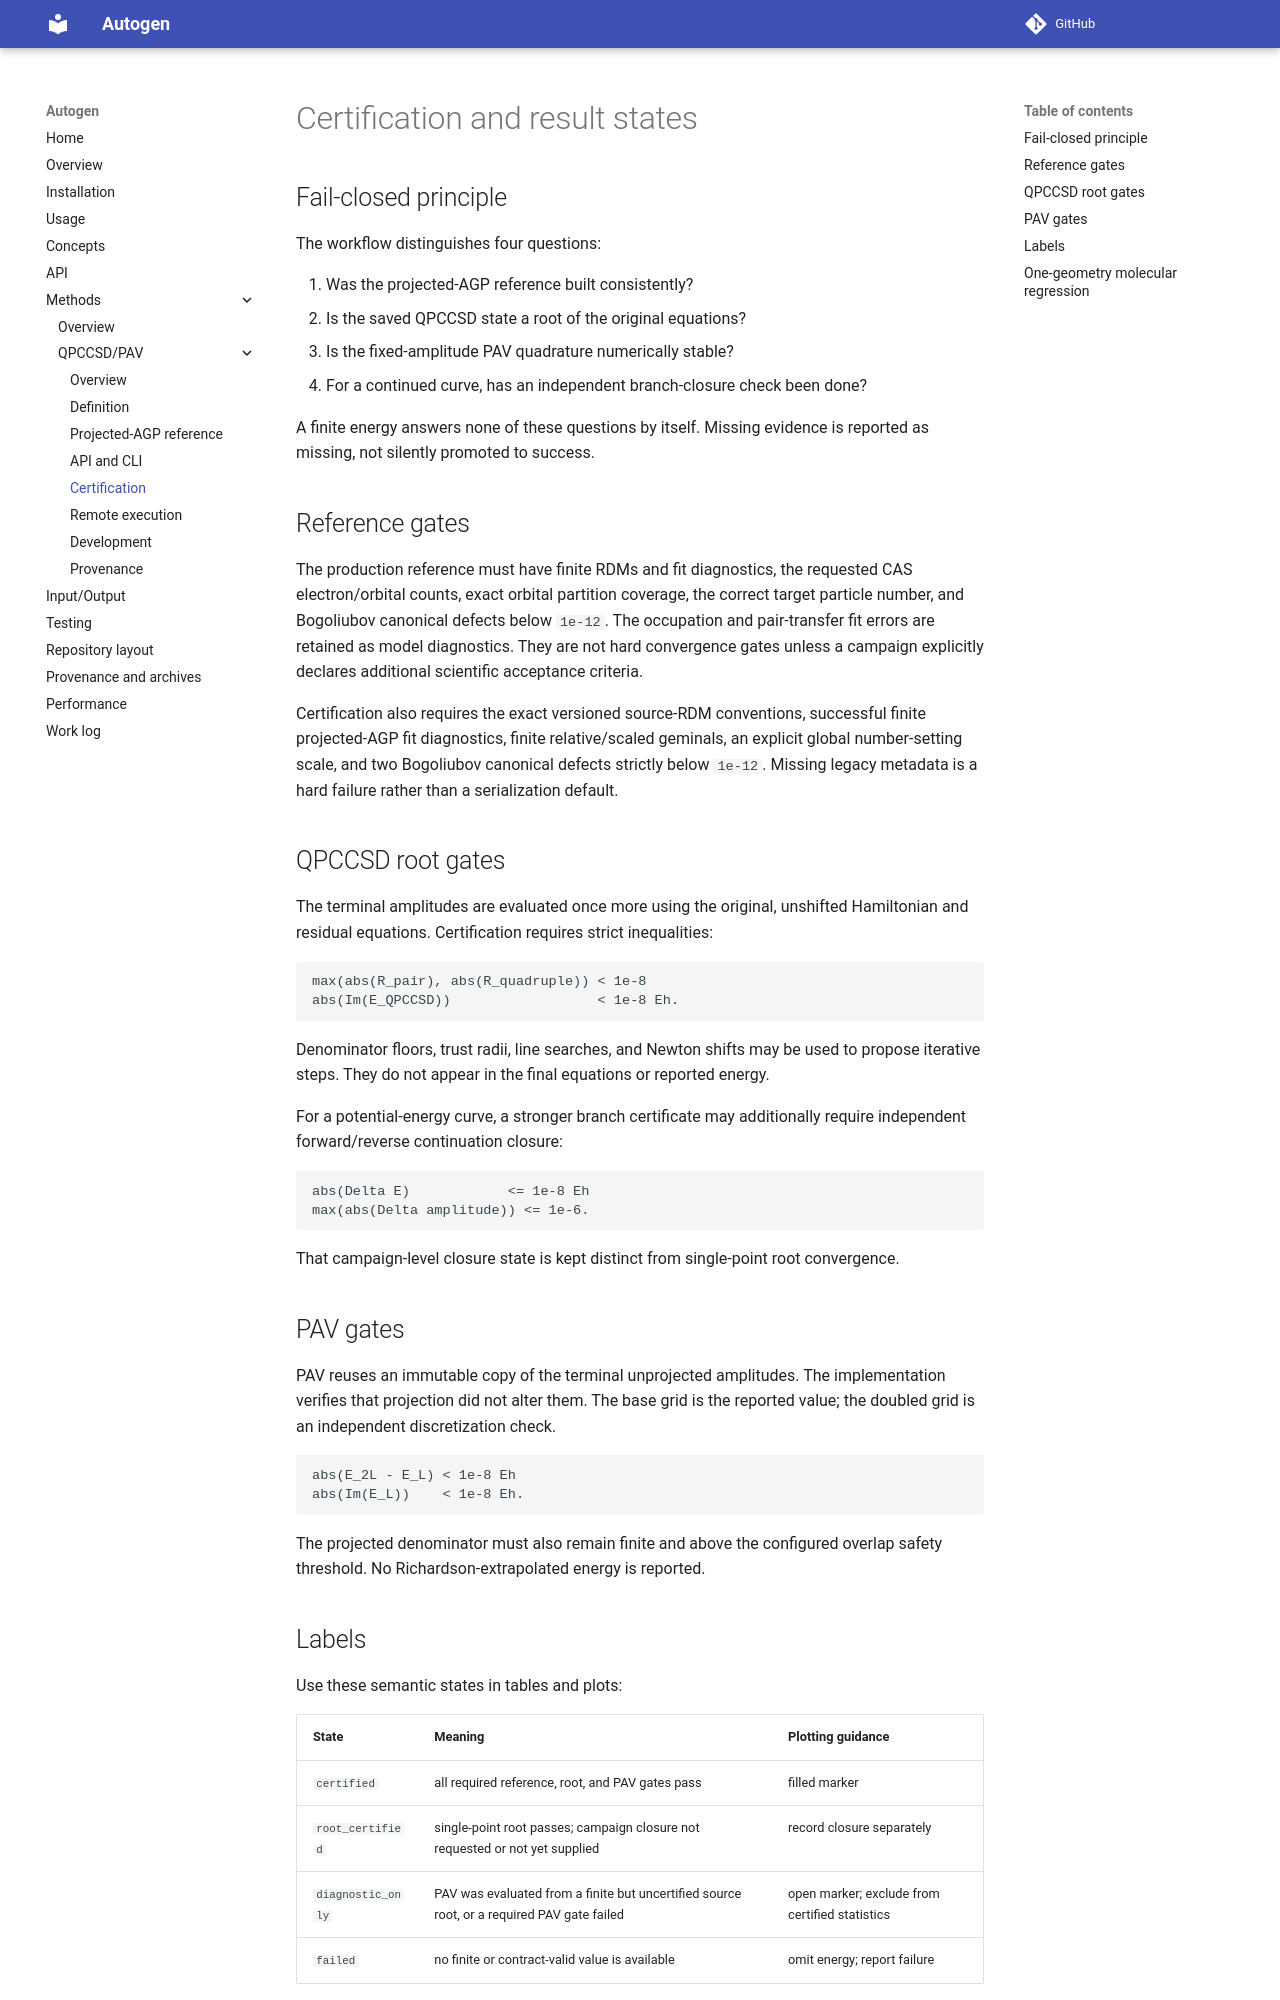

repository: asthanaa/autogen · page: methods/qpccsd/certification/index.html · generator: mkdocs

# Certification and result states

## Fail-closed principle

The workflow distinguishes four questions:

1. Was the projected-AGP reference built consistently?
2. Is the saved QPCCSD state a root of the original equations?
3. Is the fixed-amplitude PAV quadrature numerically stable?
4. For a continued curve, has an independent branch-closure check been done?

A finite energy answers none of these questions by itself. Missing evidence is
reported as missing, not silently promoted to success.

## Reference gates

The production reference must have finite RDMs and fit diagnostics, the
requested CAS electron/orbital counts, exact orbital partition coverage, the
correct target particle number, and Bogoliubov canonical defects below
`1e-12`. The occupation and pair-transfer fit errors are retained as model
diagnostics. They are not hard convergence gates unless a campaign explicitly
declares additional scientific acceptance criteria.

Certification also requires the exact versioned source-RDM conventions,
successful finite projected-AGP fit diagnostics, finite relative/scaled
geminals, an explicit global number-setting scale, and two Bogoliubov
canonical defects strictly below `1e-12`. Missing legacy metadata is a hard
failure rather than a serialization default.

## QPCCSD root gates

The terminal amplitudes are evaluated once more using the original,
unshifted Hamiltonian and residual equations. Certification requires strict
inequalities:

```text
max(abs(R_pair), abs(R_quadruple)) < 1e-8
abs(Im(E_QPCCSD))                  < 1e-8 Eh.
```

Denominator floors, trust radii, line searches, and Newton shifts may be used
to propose iterative steps. They do not appear in the final equations or
reported energy.

For a potential-energy curve, a stronger branch certificate may additionally
require independent forward/reverse continuation closure:

```text
abs(Delta E)            <= 1e-8 Eh
max(abs(Delta amplitude)) <= 1e-6.
```

That campaign-level closure state is kept distinct from single-point root
convergence.

## PAV gates

PAV reuses an immutable copy of the terminal unprojected amplitudes. The
implementation verifies that projection did not alter them. The base grid is
the reported value; the doubled grid is an independent discretization check.

```text
abs(E_2L - E_L) < 1e-8 Eh
abs(Im(E_L))    < 1e-8 Eh.
```

The projected denominator must also remain finite and above the configured
overlap safety threshold. No Richardson-extrapolated energy is reported.

## Labels

Use these semantic states in tables and plots:

| State | Meaning | Plotting guidance |
|---|---|---|
| `certified` | all required reference, root, and PAV gates pass | filled marker |
| `root_certified` | single-point root passes; campaign closure not requested or not yet supplied | record closure separately |
| `diagnostic_only` | PAV was evaluated from a finite but uncertified source root, or a required PAV gate failed | open marker; exclude from certified statistics |
| `failed` | no finite or contract-valid value is available | omit energy; report failure |

If a curve requires independent branch closure, an otherwise valid root may
remain an open marker until that closure is available. The reason must be
stored explicitly so it is not confused with a residual or quadrature
failure.
